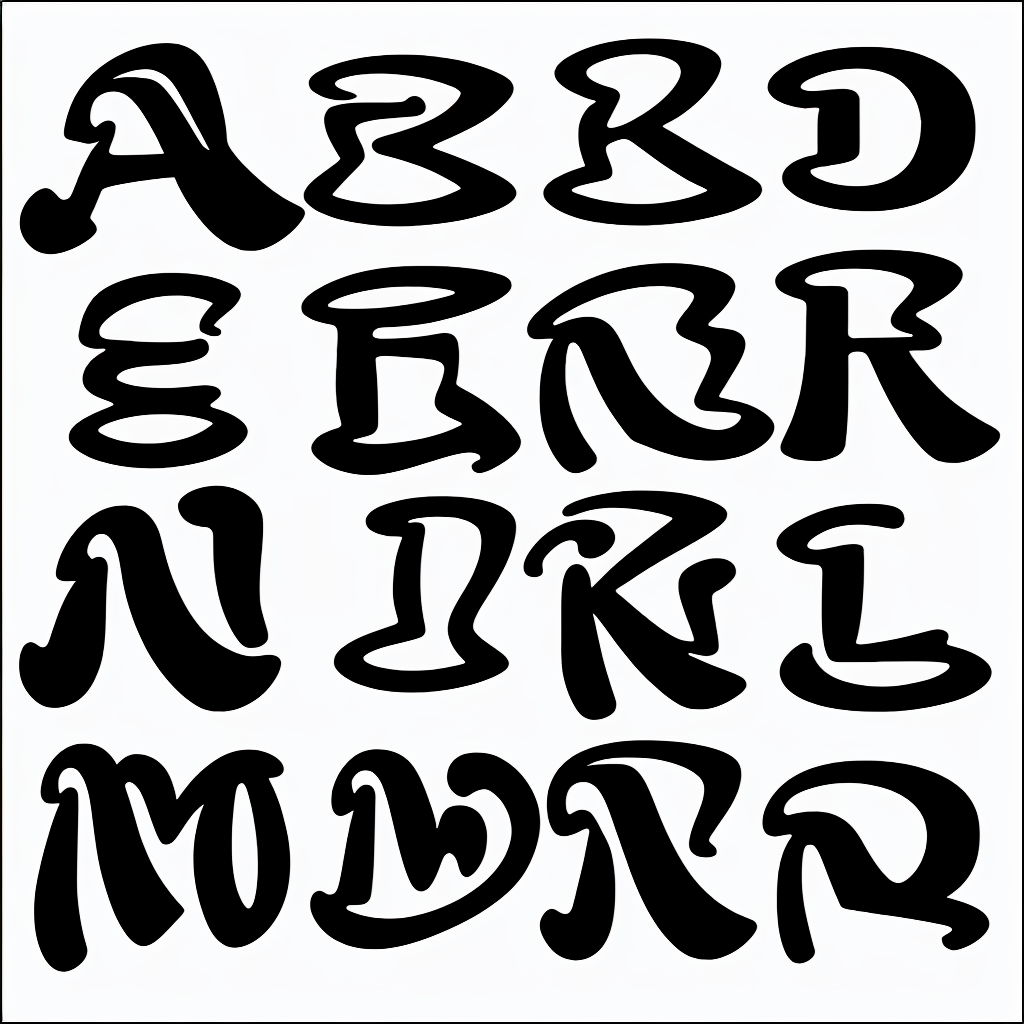
Generation parameters embedded in this image by AUTOMATIC1111 Stable Diffusion web UI or a fork of it (Forge, ...) (PNG 'parameters' text chunk):
amstrangefonts in black and white background
Steps: 60, Sampler: Euler a, CFG scale: 15.5, Seed: 3805451435, Size: 1024x1024, Model hash: 5738ff5061, Model: amstrangefonts2